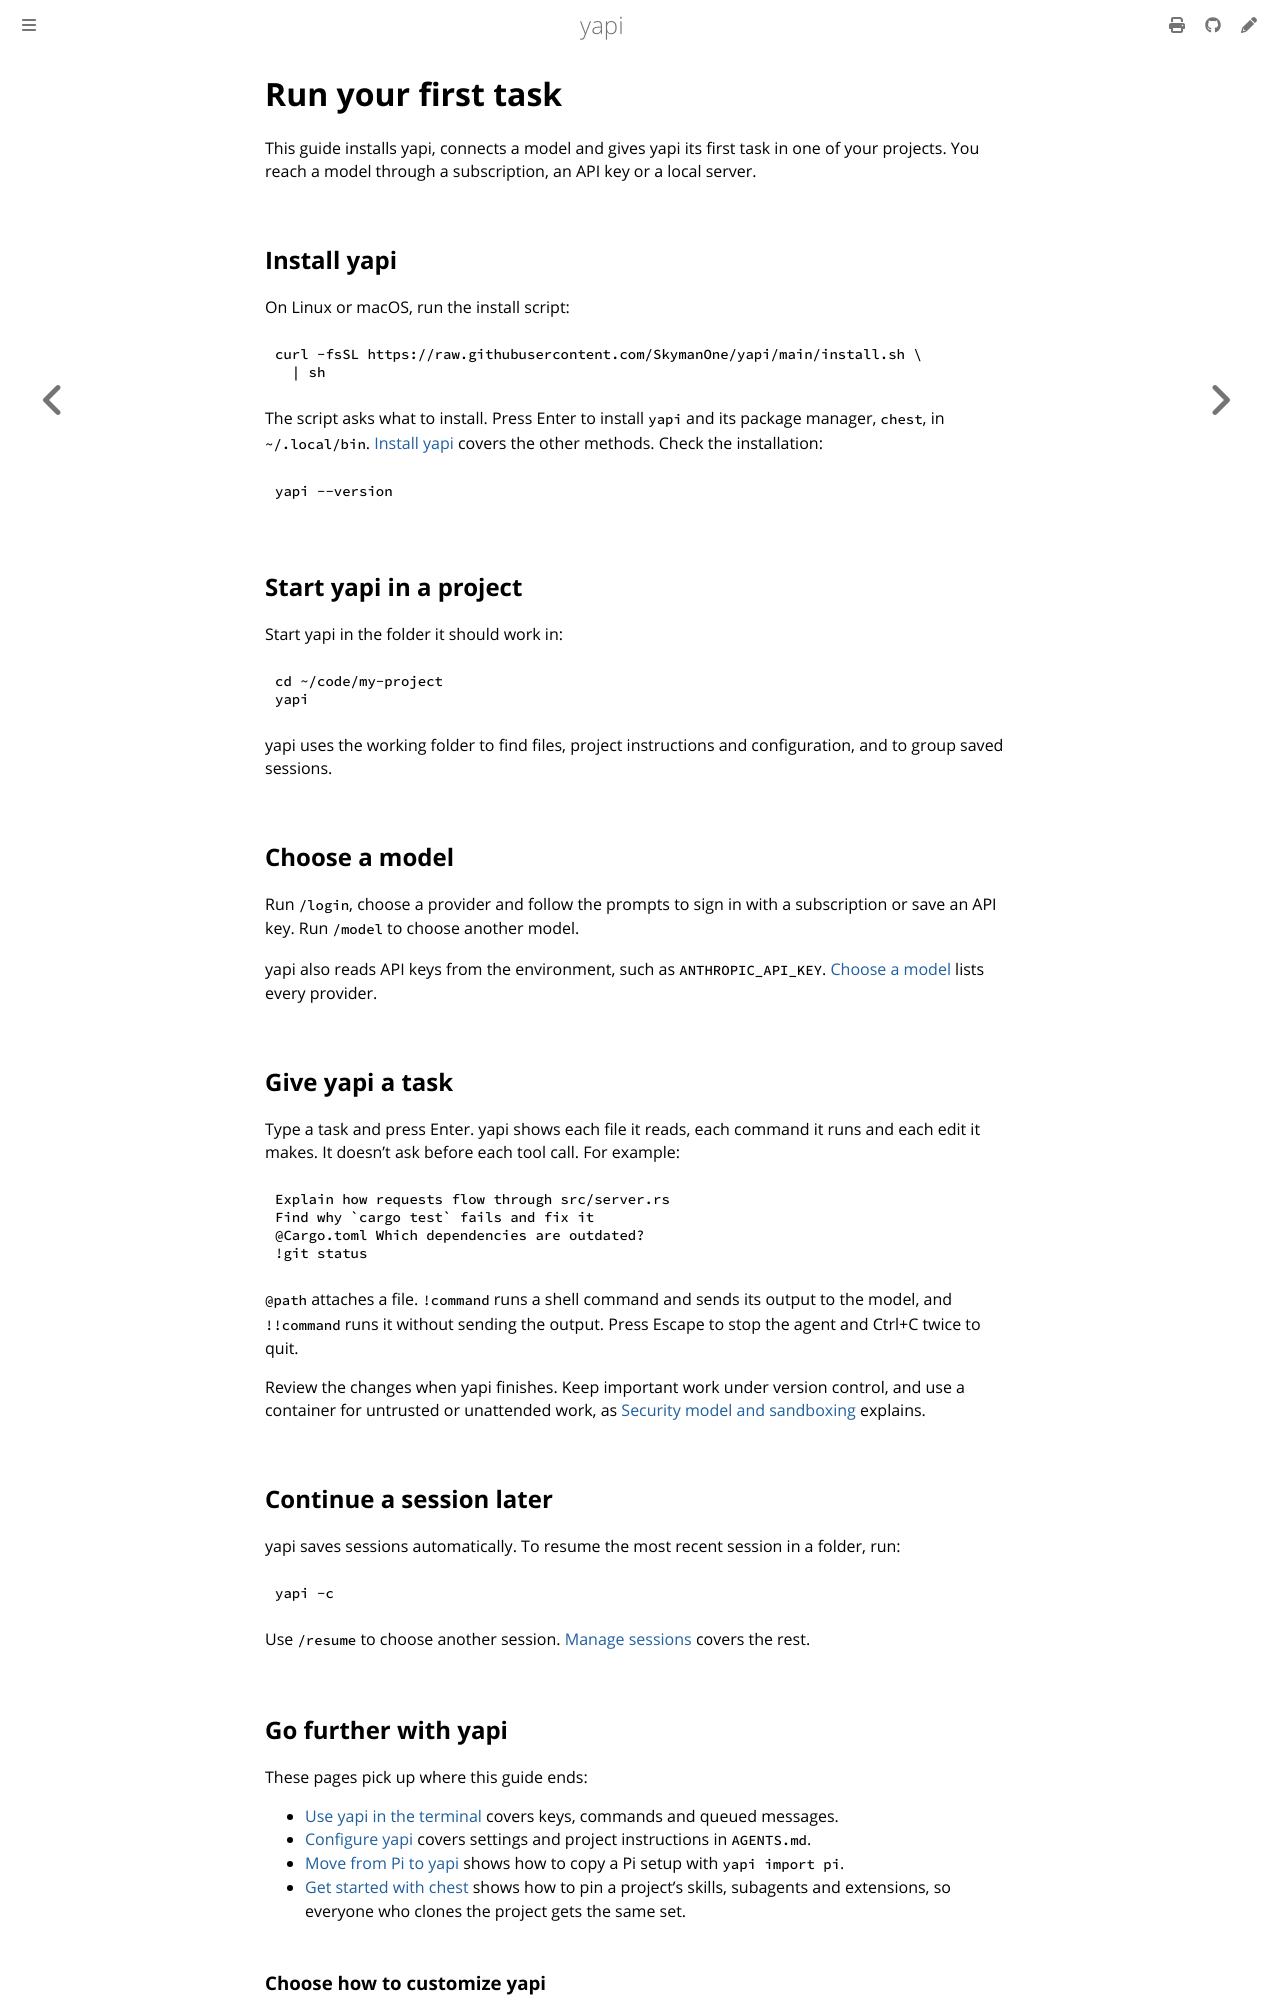

repository: SkymanOne/yapi · page: quickstart.html · generator: mdbook

# Run your first task

This guide installs yapi, connects a model and gives yapi its first task in one of your projects. You reach a model through a subscription, an API key or a local server.

## Install yapi

On Linux or macOS, run the install script:

```sh
curl -fsSL https://raw.githubusercontent.com/SkymanOne/yapi/main/install.sh \
  | sh
```

The script asks what to install. Press Enter to install `yapi` and its package manager, `chest`, in `~/.local/bin`. [Install yapi](install.md) covers the other methods. Check the installation:

```sh
yapi --version
```

## Start yapi in a project

Start yapi in the folder it should work in:

```sh
cd ~/code/my-project
yapi
```

yapi uses the working folder to find files, project instructions and configuration, and to group saved sessions.

## Choose a model

Run `/login`, choose a provider and follow the prompts to sign in with a subscription or save an API key. Run `/model` to choose another model.

yapi also reads API keys from the environment, such as `ANTHROPIC_API_KEY`. [Choose a model](models.md) lists every provider.

## Give yapi a task

Type a task and press Enter. yapi shows each file it reads, each command it runs and each edit it makes. It doesn't ask before each tool call. For example:

```text
Explain how requests flow through src/server.rs
Find why `cargo test` fails and fix it
@Cargo.toml Which dependencies are outdated?
!git status
```

`@path` attaches a file. `!command` runs a shell command and sends its output to the model, and `!!command` runs it without sending the output. Press Escape to stop the agent and Ctrl+C twice to quit.

Review the changes when yapi finishes. Keep important work under version control, and use a container for untrusted or unattended work, as [Security model and sandboxing](security.md) explains.

## Continue a session later

yapi saves sessions automatically. To resume the most recent session in a folder, run:

```sh
yapi -c
```

Use `/resume` to choose another session. [Manage sessions](sessions.md) covers the rest.

## Go further with yapi

These pages pick up where this guide ends:

- [Use yapi in the terminal](interactive.md) covers keys, commands and queued messages.
- [Configure yapi](configuration.md) covers settings and project instructions in `AGENTS.md`.
- [Move from Pi to yapi](migrating.md) shows how to copy a Pi setup with `yapi import pi`.
- [Get started with chest](chest.md) shows how to pin a project's skills, subagents and extensions, so everyone who clones the project gets the same set.
